Run: headless pygame with SDL's dummy video driver; simulated clock (each Clock.tick advances the game by its frame time, no real sleeping); random seed 0; keys injected as events and as key.get_pressed() state; mouse plan: one left click at the window centre at the start of phase 2, then a move to the lower-right quarter at the start of phase 3.
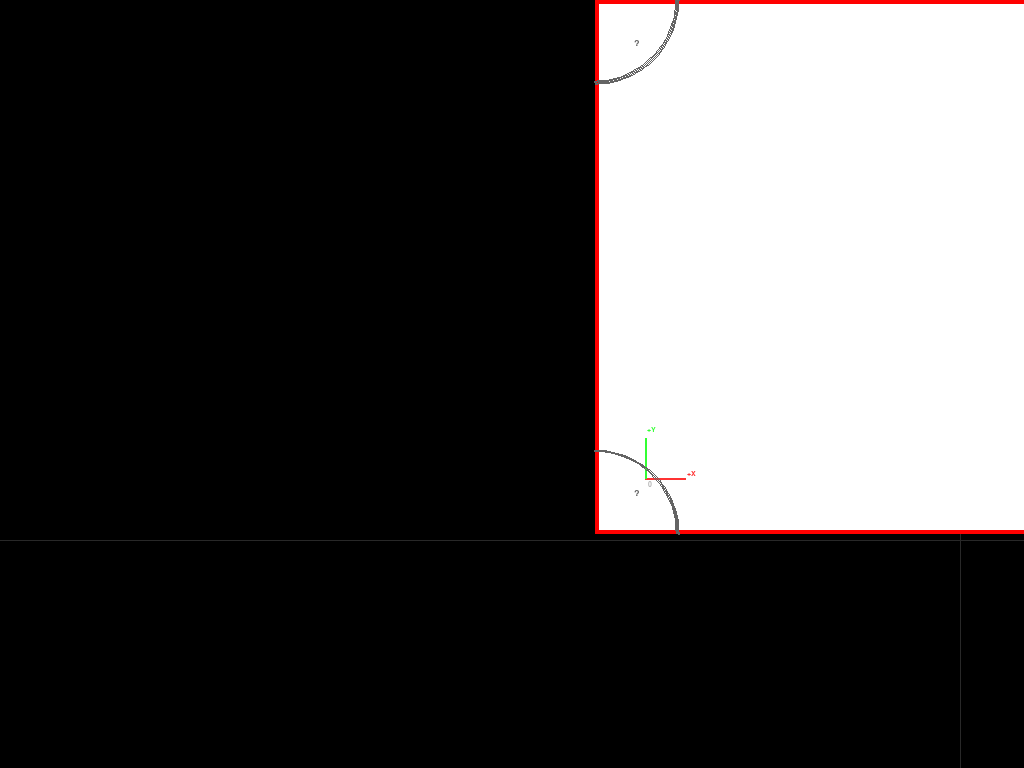
Frame 1 of 4 · flips 1–60 · no input
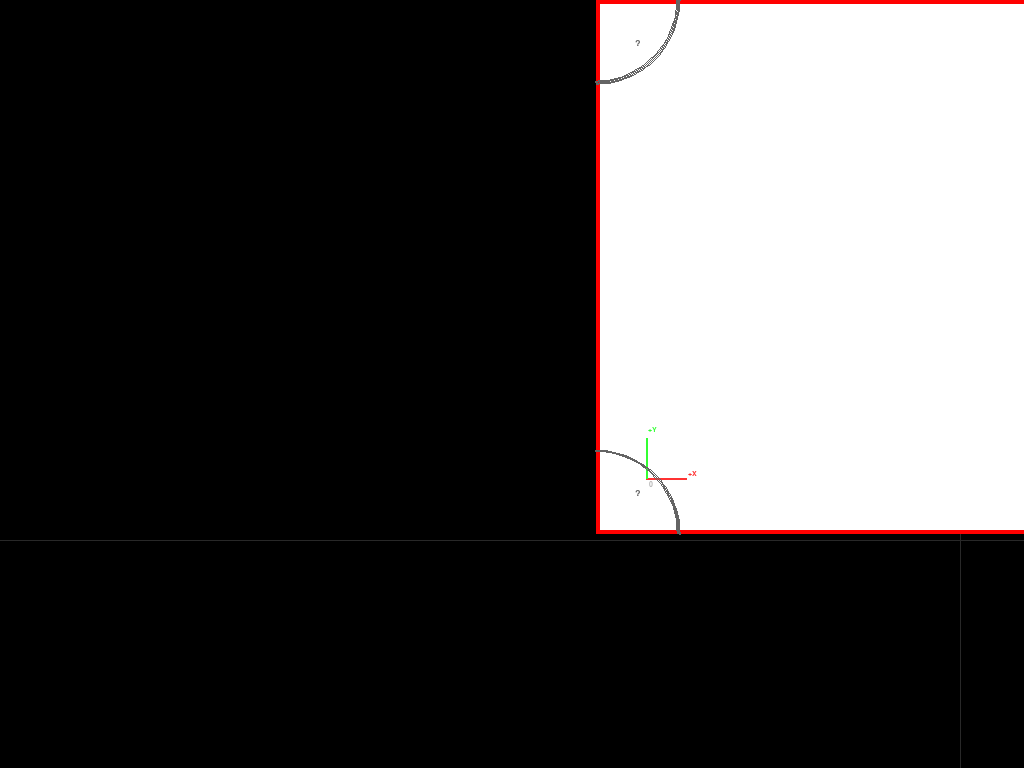
Frame 2 of 4 · flips 61–180 · clicked the window centre · tapped SPACE, RETURN · held RIGHT (→), D
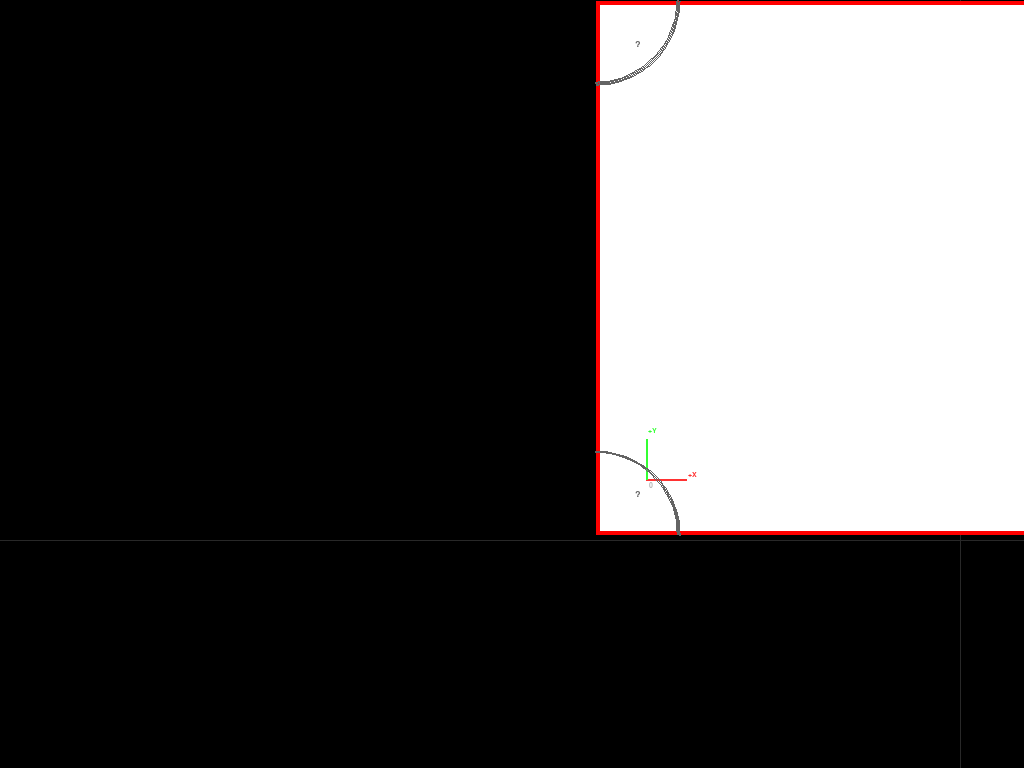
Frame 3 of 4 · flips 181–300 · moved the mouse to the lower-right quarter · held DOWN (↓), S
Frame 4 of 4 · flips 301–420 · held LEFT (←), A, UP (↑), W · screen same as frame 1, image omitted

The pygame program that drew these frames:

"""
Arena Projection Overlay - Interactive Calibration + Foraging Visualization

Data is received from the VizComponent via stdin (JSON lines).
Each line: {"topic": "<full topic>", "payload": {...}}

Controls:
  - Click and drag the arena to move it
  - Scroll wheel to resize the arena
  - Arrow keys for fine position adjustment (1px)
  - Shift + Arrow keys for fine size adjustment (1px)
  - P: Print current calibration + robot/puck state to console
  - F: Toggle fullscreen
  - I: Toggle info overlay
  - ESC: Quit
"""

import pygame
import sys
import os
import json
import math
import threading

# ── Display ──────────────────────────────────────────────────────────────────
WINDOW_WIDTH = 1920
WINDOW_HEIGHT = 1080

# ── Calibrated arena (534px = 2.1m x 2.1m) ─────────────────────────────────
arena_w = 534
arena_h = 534
arena_x = 595
arena_y = 0

ARENA_METERS_W = 2.1
ARENA_METERS_H = 2.1

# ── Visual ───────────────────────────────────────────────────────────────────
BORDER_THICKNESS = 4
BORDER_COLOR = (255, 255, 255)
BG_COLOR = (0, 0, 0)
GUIDE_COLOR = (40, 40, 40)
CORNER_UNKNOWN_COLOR = (100, 100, 100)
CORNER_RADIUS = 84
CORNER_FONT_SIZE = 14

RESIZE_STEP = 10
FINE_STEP = 1

# Puck/marker color mapping: 1=red, 2=green, 3=blue
COLOR_MAP = {
    1: (255, 0, 0),
    2: (0, 255, 0),
    3: (0, 0, 255),
}
PUCK_DRAW_RADIUS = 8
ROBOT_SIZE = 15
ROBOT_COLOR_OPTITRACK = (255, 255, 0)   # yellow
ROBOT_COLOR_ODOM      = (0, 200, 255)   # cyan

# ── Coordinate frame calibration ─────────────────────────────────────────────
# Arena (0,0) is defined as the robot start pose, coincident with odom/map (0,0).
# The drawn arena rectangle's BL corner sits at arena (BL_X, BL_Y) — i.e. the robot
# starts 0.20 m right of the left wall and 0.22 m above the bottom wall.
BL_X = -0.20
BL_Y = -0.22

# OptiTrack world-frame position of arena (0,0) (= robot start)
OPTITRACK_ORIGIN_X = 2.992316246032715
OPTITRACK_ORIGIN_Y = 1.827694296836853

# Angle odom's +X axis makes with arena's +X axis at odom reset.
# Robot faces TR corner at start.
ODOM_YAW_OFFSET = 0.7552700000000000

# ── Corner state ─────────────────────────────────────────────────────────────
corners = [
    {"label": "TL", "known": False, "marker_id": None, "real_x": None, "real_y": None},
    {"label": "TR", "known": False, "marker_id": None, "real_x": None, "real_y": None},
    {"label": "BR", "known": False, "marker_id": None, "real_x": None, "real_y": None},
    {"label": "BL", "known": False, "marker_id": None, "real_x": None, "real_y": None},
]
corners_lock = threading.Lock()

# ── Puck state ───────────────────────────────────────────────────────────────
pucks = []
pucks_lock = threading.Lock()
seen_puck_ids: set[int] = set()

# ── ArUco state ──────────────────────────────────────────────────────────────
seen_marker_ids: set[int] = set()

# ── Robot pose state ─────────────────────────────────────────────────────────
robot_pose_optitrack = {"position": None, "orientation": None}
robot_pose_odom      = {"position": None, "orientation": None}
robot_lock = threading.Lock()


# ── Coordinate mapping ───────────────────────────────────────────────────────
def map_to_screen(mx, my):
    """Convert arena coordinates (meters) to screen pixels.
    Arena (0,0) = robot start; the drawn rectangle's BL corner sits at arena (BL_X, BL_Y)."""
    px_per_m_x = arena_w / ARENA_METERS_W
    px_per_m_y = arena_h / ARENA_METERS_H
    sx = arena_x + (mx - BL_X) * px_per_m_x
    sy = arena_y + arena_h - (my - BL_Y) * px_per_m_y  # Y inverted for pygame
    return int(sx), int(sy)


def optitrack_to_arena(ox, oy):
    """OptiTrack world frame → arena frame (metres, origin = robot start).
    OptiTrack: left=+X, top→bottom=+Y. Arena: right=+X, bottom→top=+Y.
    Both axes are flipped: X negated, Y negated."""
    return OPTITRACK_ORIGIN_X - ox, OPTITRACK_ORIGIN_Y - oy


def odom_to_arena(ox, oy):
    """Odom frame → arena frame. Origins coincide (both at robot start), so pure rotation.
    Odom yaw=0 points in the ODOM_YAW_OFFSET direction in arena frame."""
    c = math.cos(ODOM_YAW_OFFSET)
    s = math.sin(ODOM_YAW_OFFSET)
    return ox * c - oy * s, ox * s + oy * c


def map_to_arena(mx, my):
    """ROS map frame → arena frame. Map shares origin/rotation with odom, so same transform."""
    c = math.cos(ODOM_YAW_OFFSET)
    s = math.sin(ODOM_YAW_OFFSET)
    return mx * c - my * s, mx * s + my * c


def quaternion_to_yaw(qx, qy, qz, qw):
    """Extract yaw angle (radians) from quaternion."""
    siny_cosp = 2.0 * (qw * qz + qx * qy)
    cosy_cosp = 1.0 - 2.0 * (qy * qy + qz * qz)
    return math.atan2(siny_cosp, cosy_cosp)


def corner_screen_positions():
    """Return (x, y) screen positions for each corner: TL, TR, BR, BL."""
    return [
        (arena_x,           arena_y),
        (arena_x + arena_w, arena_y),
        (arena_x + arena_w, arena_y + arena_h),
        (arena_x,           arena_y + arena_h),
    ]


def corner_slot_for(x, y):
    """Slot index (0=TL, 1=TR, 2=BR, 3=BL) by quadrant relative to arena centre."""
    cx = BL_X + ARENA_METERS_W / 2
    cy = BL_Y + ARENA_METERS_H / 2
    right = x >= cx
    top   = y >= cy
    if top and not right:    return 0
    if top and right:        return 1
    if not top and right:    return 2
    return 3


def assign_corner(marker_id, x, y):
    """Place a marker into the corner slot whose quadrant contains (x, y).
    If the same marker_id is already in another slot, vacate it.
    If the target slot already holds a different marker, the newer marker wins."""
    slot = corner_slot_for(x, y)
    with corners_lock:
        for i, c in enumerate(corners):
            if c["known"] and c["marker_id"] == marker_id and i != slot:
                c["known"] = False
                c["marker_id"] = None
                c["real_x"] = None
                c["real_y"] = None
        c = corners[slot]
        if c["known"] and c["marker_id"] != marker_id:
            print(f"[arena] WARN: corner {c['label']} contested between markers "
                  f"{c['marker_id']} and {marker_id}; keeping newer ({marker_id})")
        c["known"] = True
        c["marker_id"] = marker_id
        c["real_x"] = x
        c["real_y"] = y


# ── Message handlers ─────────────────────────────────────────────────────────
def _handle_aruco_registry(payload):
    """ArucoRegistry: markers[] of {id, marker_id, status, x, y, z}.

    Calls assign_corner for every marker (idempotent — known marker_ids just
    update position). Logs only the first time we see each marker_id.
    """
    value = payload.get("value", payload)
    markers = value.get("markers", []) or []
    for m in markers:
        marker_id = m.get("marker_id")
        x = m.get("x")
        y = m.get("y")
        if marker_id is None or x is None or y is None:
            continue
        ax, ay = map_to_arena(float(x), float(y))
        mid = int(marker_id)
        assign_corner(mid, ax, ay)
        if mid not in seen_marker_ids:
            seen_marker_ids.add(mid)
            print(f"[arena] NEW corner marker {mid} at map ({x:.3f}, {y:.3f}) → arena ({ax:.3f}, {ay:.3f})")


def _handle_puck_registry(payload):
    """PuckRegistry: pucks[] of {id, color, status, x, y, z}.

    Replaces puck list wholesale; logs only newly-seen puck ids.
    """
    value = payload.get("value", payload)
    puck_list = value.get("pucks", []) or []
    new_ids = []
    for p in puck_list:
        pid = p.get("id")
        if pid is None:
            continue
        pid = int(pid)
        if pid not in seen_puck_ids:
            seen_puck_ids.add(pid)
            new_ids.append((pid, p.get("color"), p.get("x"), p.get("y")))
    with pucks_lock:
        pucks.clear()
        pucks.extend(puck_list)
    for pid, color, px, py in new_ids:
        try:
            print(f"[arena] NEW puck id={pid} color={color} at ({float(px):.3f}, {float(py):.3f})")
        except (TypeError, ValueError):
            print(f"[arena] NEW puck id={pid} color={color}")


def _handle_robot_pose_optitrack(payload):
    value = payload.get("value", payload)
    pose = value.get("pose", {})
    pos = pose.get("position")
    ori = pose.get("orientation")
    if pos and ori:
        with robot_lock:
            robot_pose_optitrack["position"] = pos
            robot_pose_optitrack["orientation"] = ori


def _handle_robot_pose_odom(payload):
    value = payload.get("value", payload)
    pose = value.get("pose", {})
    pos = pose.get("position")
    ori = pose.get("orientation")
    if pos and ori:
        with robot_lock:
            robot_pose_odom["position"] = pos
            robot_pose_odom["orientation"] = ori


# ── Stdin reader ─────────────────────────────────────────────────────────────
def start_stdin_reader():
    """Read JSON lines from stdin and dispatch to state handlers.

    Each line written by VizComponent: {"topic": "<topic>", "payload": {...}}
    Runs in a daemon thread so it exits when the main process exits.
    """
    def _read():
        for raw in sys.stdin:
            raw = raw.strip()
            if not raw:
                continue
            try:
                msg = json.loads(raw)
                topic = msg.get("topic", "")
                payload = msg.get("payload", {})
                if topic.endswith("/aruco_registry"):
                    _handle_aruco_registry(payload)
                elif topic.endswith("/puck_registry"):
                    _handle_puck_registry(payload)
                elif topic.endswith("/robot_pose_optitrack"):
                    _handle_robot_pose_optitrack(payload)
                elif topic.endswith("/robot_pose_odom"):
                    _handle_robot_pose_odom(payload)
            except Exception as e:
                print(f"[arena] Bad stdin message: {e}")

    t = threading.Thread(target=_read, name="StdinReader", daemon=True)
    t.start()
    return t


# ── Main ─────────────────────────────────────────────────────────────────────
def main():
    global arena_w, arena_h, arena_x, arena_y

    start_stdin_reader()

    pygame.init()
    screen = pygame.display.set_mode((WINDOW_WIDTH, WINDOW_HEIGHT), pygame.FULLSCREEN)
    pygame.display.set_caption("Arena Calibration")
    clock = pygame.time.Clock()
    font = pygame.font.SysFont("monospace", 16)
    corner_font = pygame.font.SysFont("monospace", CORNER_FONT_SIZE, bold=True)

    dragging = False
    drag_offset_x = 0
    drag_offset_y = 0
    fullscreen = True
    show_info = False

    running = True
    while running:
        for event in pygame.event.get():
            if event.type == pygame.QUIT:
                running = False

            elif event.type == pygame.KEYDOWN:
                mods = pygame.key.get_mods()

                if event.key == pygame.K_ESCAPE:
                    running = False

                elif event.key == pygame.K_p:
                    print(f"\n=== ARENA CALIBRATION ===")
                    print(f"  Origin (top-left): ({arena_x}, {arena_y})")
                    print(f"  Size: {arena_w} x {arena_h} px")
                    print(f"  Center: ({arena_x + arena_w // 2}, {arena_y + arena_h // 2})")
                    print(f"  Px per meter: {arena_w / ARENA_METERS_W:.1f}")
                    with corners_lock:
                        for i, c in enumerate(corners):
                            if c["known"]:
                                print(f"  Corner {c['label']}: marker {c['marker_id']} "
                                      f"({c['real_x']:.3f}, {c['real_y']:.3f})")
                            else:
                                print(f"  Corner {c['label']}: ?")
                    with robot_lock:
                        if robot_pose_optitrack["position"]:
                            p = robot_pose_optitrack["position"]
                            o = robot_pose_optitrack["orientation"]
                            ax, ay = optitrack_to_arena(p["x"], p["y"])
                            print(f"  Robot (OptiTrack) raw: ({p['x']:.3f}, {p['y']:.3f}) → arena ({ax:.3f}, {ay:.3f})")
                            print(f"  Robot (OptiTrack) ori: ({o['x']:.3f}, {o['y']:.3f}, {o['z']:.3f}, {o['w']:.3f})")
                        else:
                            print(f"  Robot (OptiTrack): no data")
                        if robot_pose_odom["position"]:
                            p = robot_pose_odom["position"]
                            o = robot_pose_odom["orientation"]
                            ax, ay = odom_to_arena(p["x"], p["y"])
                            print(f"  Robot (Odom) raw: ({p['x']:.3f}, {p['y']:.3f}) → arena ({ax:.3f}, {ay:.3f})")
                            print(f"  Robot (Odom) ori: ({o['x']:.3f}, {o['y']:.3f}, {o['z']:.3f}, {o['w']:.3f})")
                        else:
                            print(f"  Robot (Odom): no data")
                    with pucks_lock:
                        print(f"  Pucks: {len(pucks)} total")
                        for pk in pucks:
                            print(f"    id={pk['id']} color={pk['color']} status={pk['status']} "
                                  f"({pk['x']:.3f}, {pk['y']:.3f})")
                    print(f"=========================\n")

                elif event.key == pygame.K_f:
                    fullscreen = not fullscreen
                    if fullscreen:
                        screen = pygame.display.set_mode((WINDOW_WIDTH, WINDOW_HEIGHT), pygame.FULLSCREEN)
                    else:
                        screen = pygame.display.set_mode((WINDOW_WIDTH, WINDOW_HEIGHT))

                elif event.key == pygame.K_i:
                    show_info = not show_info

                elif event.key == pygame.K_UP:
                    if mods & pygame.KMOD_SHIFT:
                        arena_h = max(10, arena_h - FINE_STEP)
                    else:
                        arena_y -= FINE_STEP
                elif event.key == pygame.K_DOWN:
                    if mods & pygame.KMOD_SHIFT:
                        arena_h += FINE_STEP
                    else:
                        arena_y += FINE_STEP
                elif event.key == pygame.K_LEFT:
                    if mods & pygame.KMOD_SHIFT:
                        arena_w = max(10, arena_w - FINE_STEP)
                    else:
                        arena_x -= FINE_STEP
                elif event.key == pygame.K_RIGHT:
                    if mods & pygame.KMOD_SHIFT:
                        arena_w += FINE_STEP
                    else:
                        arena_x += FINE_STEP

            elif event.type == pygame.MOUSEBUTTONDOWN:
                if event.button == 1:
                    mx, my = event.pos
                    rect = pygame.Rect(arena_x, arena_y, arena_w, arena_h)
                    if rect.collidepoint(mx, my):
                        dragging = True
                        drag_offset_x = mx - arena_x
                        drag_offset_y = my - arena_y
                elif event.button == 4:  # scroll up
                    arena_w += RESIZE_STEP
                    arena_h = int(arena_w * (ARENA_METERS_H / ARENA_METERS_W))
                elif event.button == 5:  # scroll down
                    arena_w = max(10, arena_w - RESIZE_STEP)
                    arena_h = int(arena_w * (ARENA_METERS_H / ARENA_METERS_W))

            elif event.type == pygame.MOUSEBUTTONUP:
                if event.button == 1:
                    dragging = False

            elif event.type == pygame.MOUSEMOTION:
                if dragging:
                    mx, my = event.pos
                    arena_x = mx - drag_offset_x
                    arena_y = my - drag_offset_y

        # ── Draw ─────────────────────────────────────────────────────────────
        screen.fill(BG_COLOR)

        # Crosshair at window center
        pygame.draw.line(screen, GUIDE_COLOR, (WINDOW_WIDTH // 2, 0), (WINDOW_WIDTH // 2, WINDOW_HEIGHT))
        pygame.draw.line(screen, GUIDE_COLOR, (0, WINDOW_HEIGHT // 2), (WINDOW_WIDTH, WINDOW_HEIGHT // 2))

        # Arena rectangle
        arena_rect = pygame.Rect(arena_x, arena_y, arena_w, arena_h)
        pygame.draw.rect(screen, BORDER_COLOR, arena_rect)
        pygame.draw.rect(screen, (255, 0, 0), arena_rect, BORDER_THICKNESS)

        # ── Arena origin TF axes ─────────────────────────────────────────────
        # Draw +X (red, right) and +Y (green, up) axes at arena (0,0) = BL corner
        _tf_len = 40  # pixels
        _ox, _oy = map_to_screen(0, 0)
        pygame.draw.line(screen, (255, 50, 50),  (_ox, _oy), (_ox + _tf_len, _oy), 2)  # +X right
        pygame.draw.line(screen, (50, 255, 50),  (_ox, _oy), (_ox, _oy - _tf_len), 2)  # +Y up
        _tf_font = pygame.font.SysFont("monospace", 11)
        screen.blit(_tf_font.render("+X", True, (255, 50, 50)),  (_ox + _tf_len + 2, _oy - 8))
        screen.blit(_tf_font.render("+Y", True, (50, 255, 50)),  (_ox + 2, _oy - _tf_len - 12))
        screen.blit(_tf_font.render("0", True, (180, 180, 180)), (_ox + 3, _oy + 3))

        # ── Corner markers ───────────────────────────────────────────────────
        positions = corner_screen_positions()
        with corners_lock:
            for i, (cx, cy) in enumerate(positions):
                c = corners[i]
                if c["known"]:
                    color = COLOR_MAP.get(c["marker_id"], (0, 200, 100))
                    text = f"#{c['marker_id']}"
                else:
                    color = CORNER_UNKNOWN_COLOR
                    text = "?"

                r = CORNER_RADIUS
                size = r * 2
                arc_rect = pygame.Rect(cx - r, cy - r, size, size)

                if i == 0:    # TL
                    pygame.draw.arc(screen, color, arc_rect, 3 * math.pi / 2, 2 * math.pi, 2)
                    label_off = (cx + r // 2, cy + r // 2)
                elif i == 1:  # TR
                    pygame.draw.arc(screen, color, arc_rect, math.pi, 3 * math.pi / 2, 2)
                    label_off = (cx - r // 2, cy + r // 2)
                elif i == 2:  # BR
                    pygame.draw.arc(screen, color, arc_rect, math.pi / 2, math.pi, 2)
                    label_off = (cx - r // 2, cy - r // 2)
                else:         # BL
                    pygame.draw.arc(screen, color, arc_rect, 0, math.pi / 2, 2)
                    label_off = (cx + r // 2, cy - r // 2)

                label_surf = corner_font.render(text, True, color)
                label_rect = label_surf.get_rect(center=label_off)
                screen.blit(label_surf, label_rect)

        # ── Pucks ────────────────────────────────────────────────────────────
        with pucks_lock:
            for p in pucks:
                color = COLOR_MAP.get(p.get("color"), (200, 200, 200))
                ax, ay = map_to_arena(p.get("x", 0), p.get("y", 0))
                sx, sy = map_to_screen(ax, ay)
                pygame.draw.circle(screen, color, (sx, sy), PUCK_DRAW_RADIUS)
                if p.get("status") == 1:  # placed at home
                    pygame.draw.circle(screen, (255, 255, 255), (sx, sy), PUCK_DRAW_RADIUS + 3, 2)

        # ── Robot ────────────────────────────────────────────────────────────
        with robot_lock:
            ot_pos = robot_pose_optitrack["position"]
            ot_ori = robot_pose_optitrack["orientation"]
            od_pos = robot_pose_odom["position"]
            od_ori = robot_pose_odom["orientation"]

        def draw_robot(ax, ay, ori, color, yaw_offset=0.0, negate_yaw=False):
            sx, sy = map_to_screen(ax, ay)
            yaw = quaternion_to_yaw(ori["x"], ori["y"], ori["z"], ori["w"])
            if negate_yaw:
                yaw = -yaw
            yaw += yaw_offset
            s = ROBOT_SIZE
            tip   = (sx + int(s * math.cos(yaw)),             sy - int(s * math.sin(yaw)))
            left  = (sx + int(s * 0.6 * math.cos(yaw + 2.5)), sy - int(s * 0.6 * math.sin(yaw + 2.5)))
            right = (sx + int(s * 0.6 * math.cos(yaw - 2.5)), sy - int(s * 0.6 * math.sin(yaw - 2.5)))
            pygame.draw.polygon(screen, color, [tip, left, right])

        if ot_pos and ot_ori:
            ax, ay = optitrack_to_arena(ot_pos["x"], ot_pos["y"])
            draw_robot(ax, ay, ot_ori, ROBOT_COLOR_OPTITRACK, yaw_offset=0.0, negate_yaw=True)
        if od_pos and od_ori:
            ax, ay = odom_to_arena(od_pos["x"], od_pos["y"])
            draw_robot(ax, ay, od_ori, ROBOT_COLOR_ODOM, yaw_offset=ODOM_YAW_OFFSET)

        # ── Info overlay ─────────────────────────────────────────────────────
        if show_info:
            with corners_lock:
                known_count = sum(1 for c in corners if c["known"])
            with pucks_lock:
                puck_count = len(pucks)
                placed_count = sum(1 for p in pucks if p.get("status") == 1)
            with robot_lock:
                ot_str = "ok" if robot_pose_optitrack["position"] else "--"
                od_str = "ok" if robot_pose_odom["position"] else "--"
            lines = [
                f"Origin: ({arena_x}, {arena_y})  Size: {arena_w}x{arena_h}  Corners: {known_count}/4",
                f"Pucks: {puck_count} ({placed_count} placed)  OptiTrack: {ot_str}  Odom: {od_str}",
                f"Drag to move | Scroll to resize | Arrows: fine move | Shift+Arrows: fine size",
                f"P: print | F: fullscreen | I: toggle info | ESC: quit",
            ]
            for i, line in enumerate(lines):
                text = font.render(line, True, (100, 100, 100))
                screen.blit(text, (10, 10 + i * 20))

        pygame.display.flip()
        clock.tick(60)

    pygame.quit()
    sys.exit()


if __name__ == "__main__":
    main()
